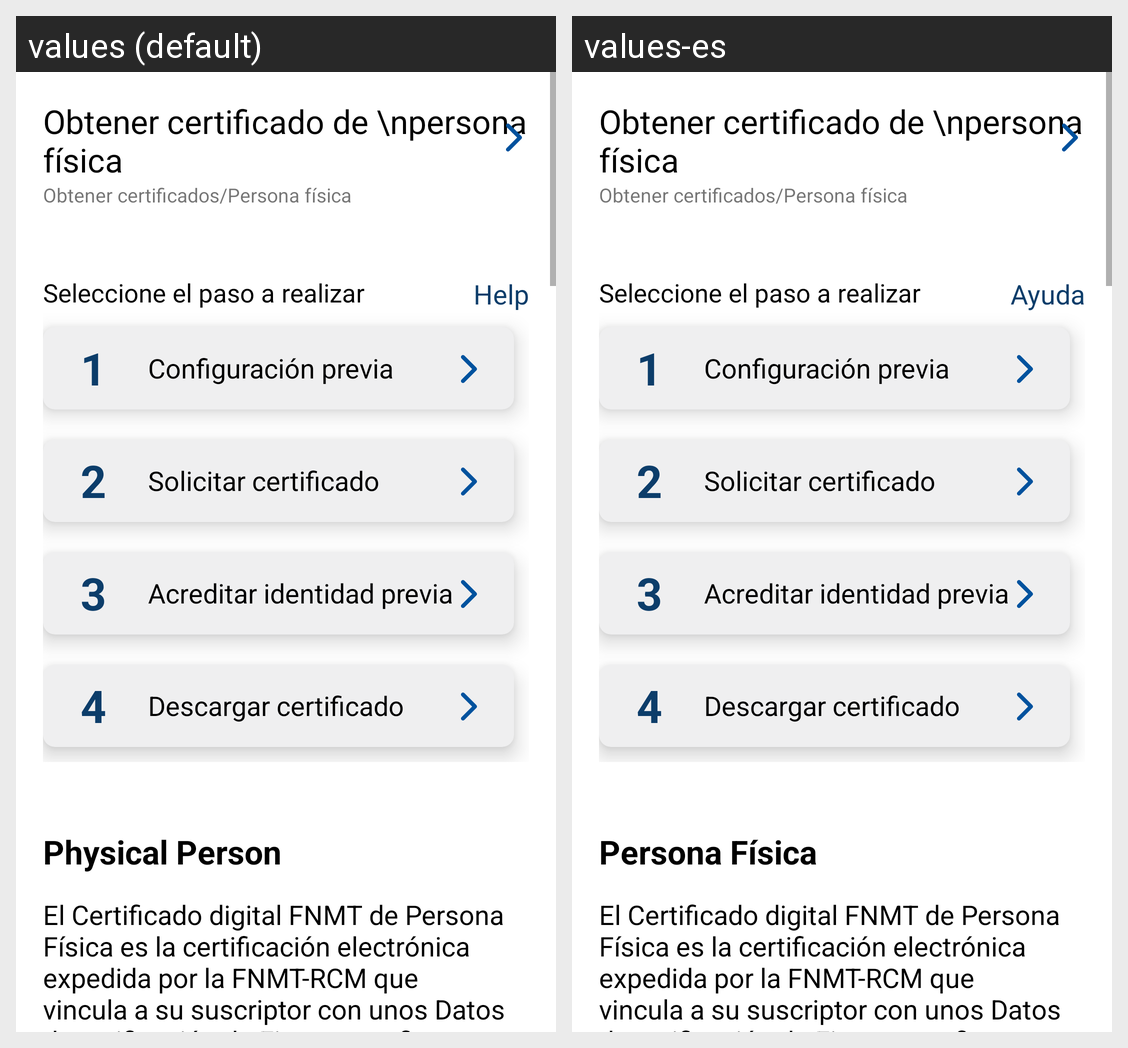

This grid shows one Android layout under two languages. Give, for every string resource on the screen, its name, the default text and each shown locale's text.
Android screen res/layout/oc_physical_person_fr.xml rendered under 2 locales, left to right: values (default), values-es. Device: Nexus 5 (rendered at 1080×1920; each locale shown at half size, 540×960, under a caption strip naming it); theme Theme.AppRealCasaMoneda.Light.
Strings drawn on this screen, with the default value and each locale's value (text and hints the layout hard-codes, and strings that could not be matched under every locale, appear in the picture but are not listed):

helptxt_ObtainCertificates_fr
  values: Help
  values-es: Ayuda

physicalPerson_cardTxt_ObtainCertificates_fr
  values: Physical Person
  values-es: Persona Física
